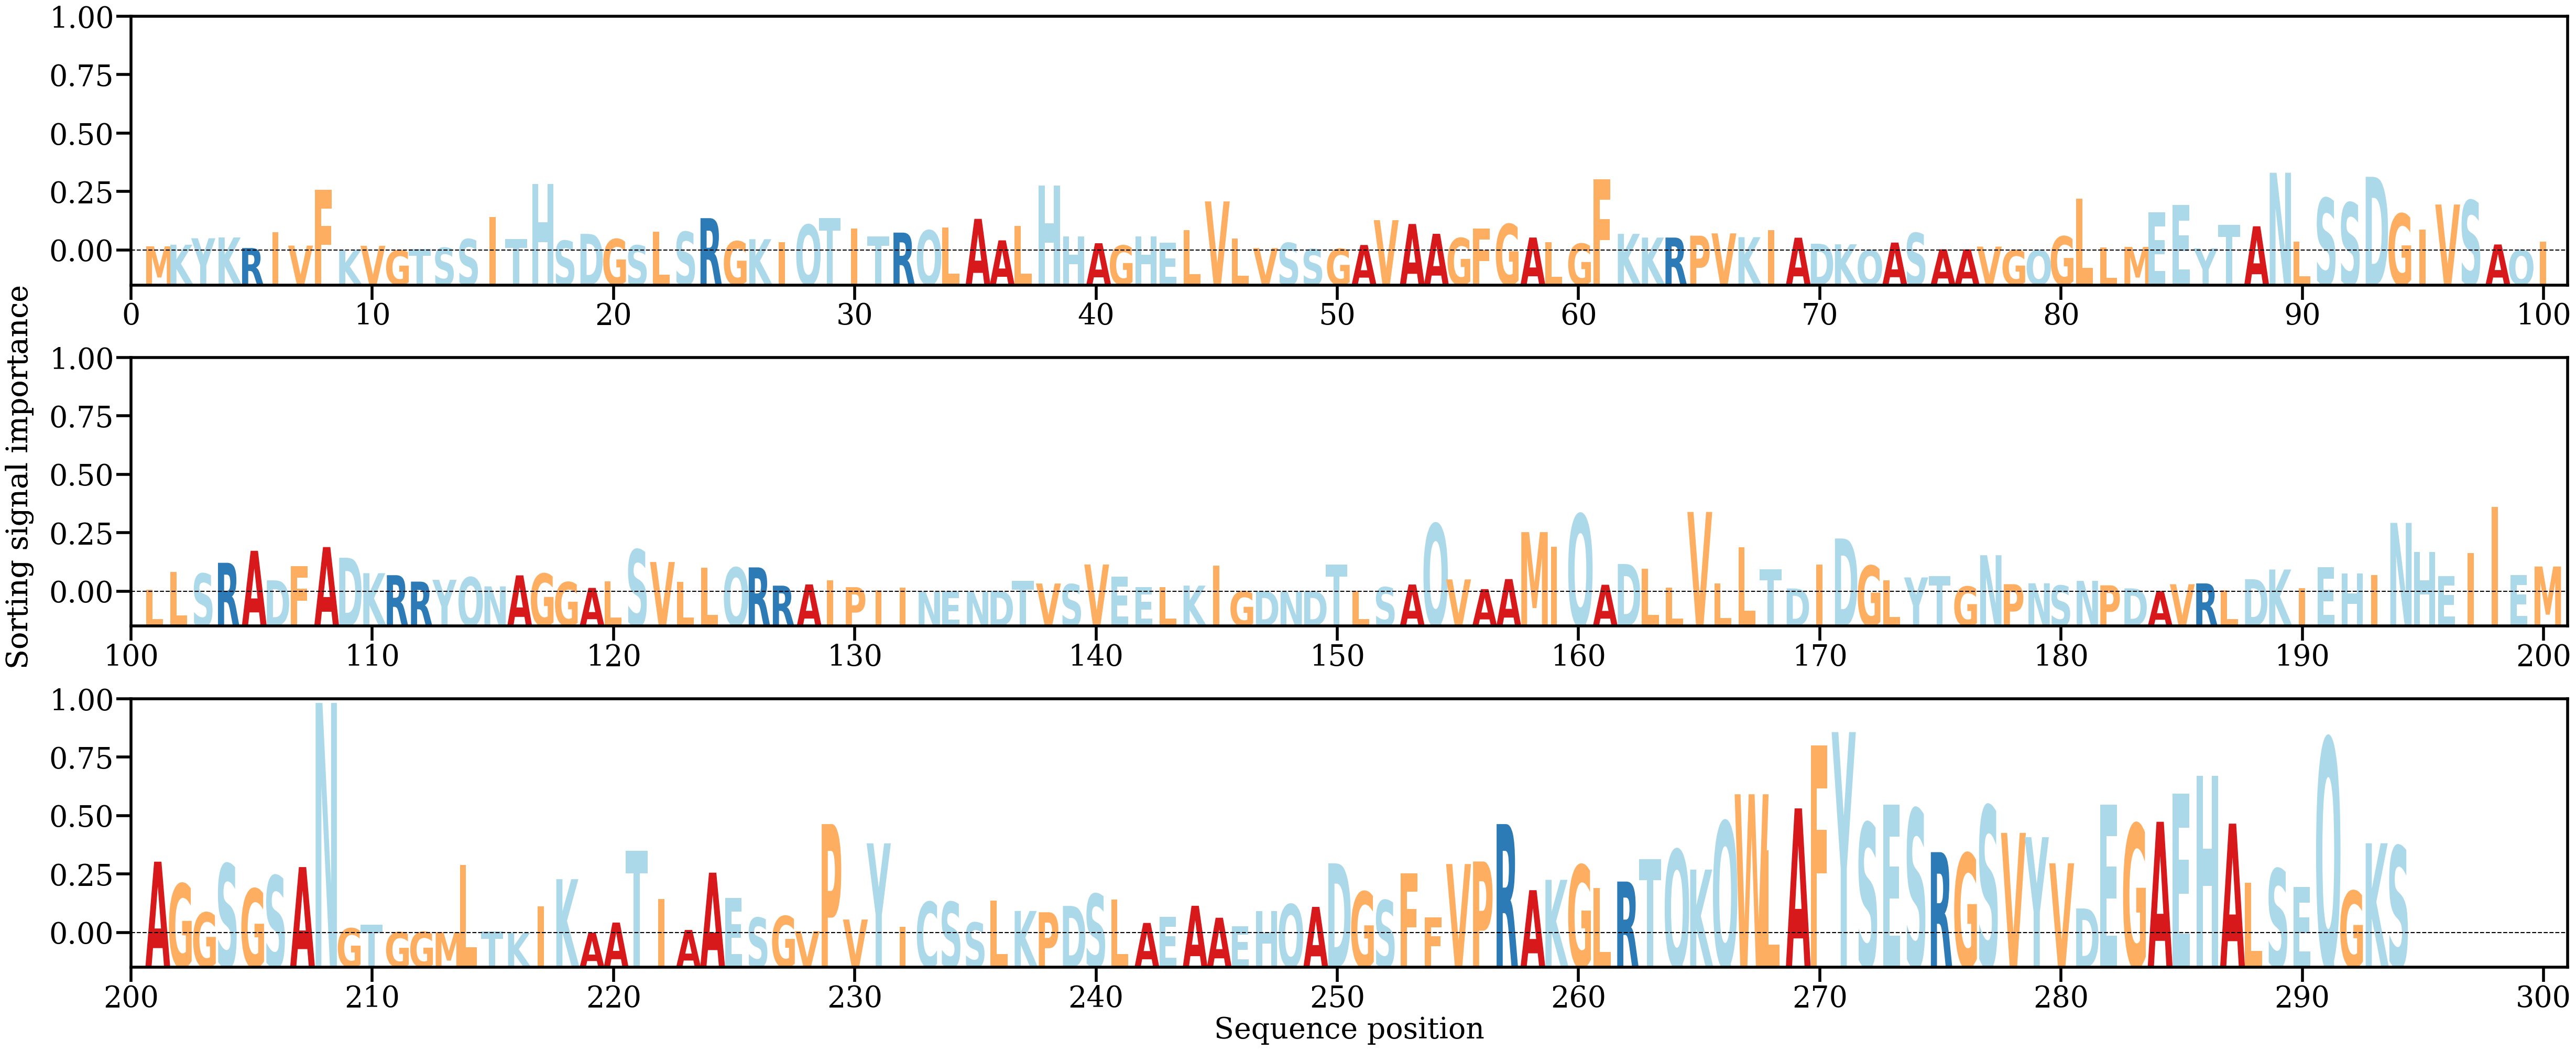

The table this chart was drawn from, first rows:
AA, Alpha
M, [0.00044185]
K, [0.00061632]
Y, [0.00130054]
K, [0.00138863]
R, [0.00026609]
I, [0.00195329]
V, [0.00052152]
F, [0.00644126]
K, [5.496763e-05]
V, [0.00050093]
G, [2.7815118e-05]
T, [0.00018573]
S, [0.00029489]
S, [0.00120224]
I, [0.00354554]
T, [0.00123725]
H, [0.00707016]
S, [0.00104327]
D, [0.00176543]
G, [0.00121277]
S, [0.00054851]
L, [0.0020179]
S, [0.00198163]
R, [0.00343445]
G, [0.00098066]
K, [0.00120123]
I, [0.00091204]
Q, [0.00273631]
T, [0.00347072]
I, [0.00231457]
T, [0.00147675]
R, [0.00190125]
Q, [0.00213836]
L, [0.00244429]
A, [0.00335917]
A, [0.00108031]
L, [0.00259305]
H, [0.00689907]
H, [0.001496]
A, [0.0007742]
G, [0.00053332]
H, [0.00149022]
E, [0.00085502]
L, [0.00216271]
V, [0.00521197]
L, [0.00125934]
V, [0.0002575]
S, [0.00080543]
S, [0.00014923]
G, [0.00017998]
A, [0.00058834]
V, [0.00322309]
A, [0.00281664]
A, [0.0017748]
G, [0.00132274]
F, [0.00233032]
G, [0.0028005]
A, [0.00137835]
L, [0.00087049]
G, [0.00072784]
... 234 more rows
